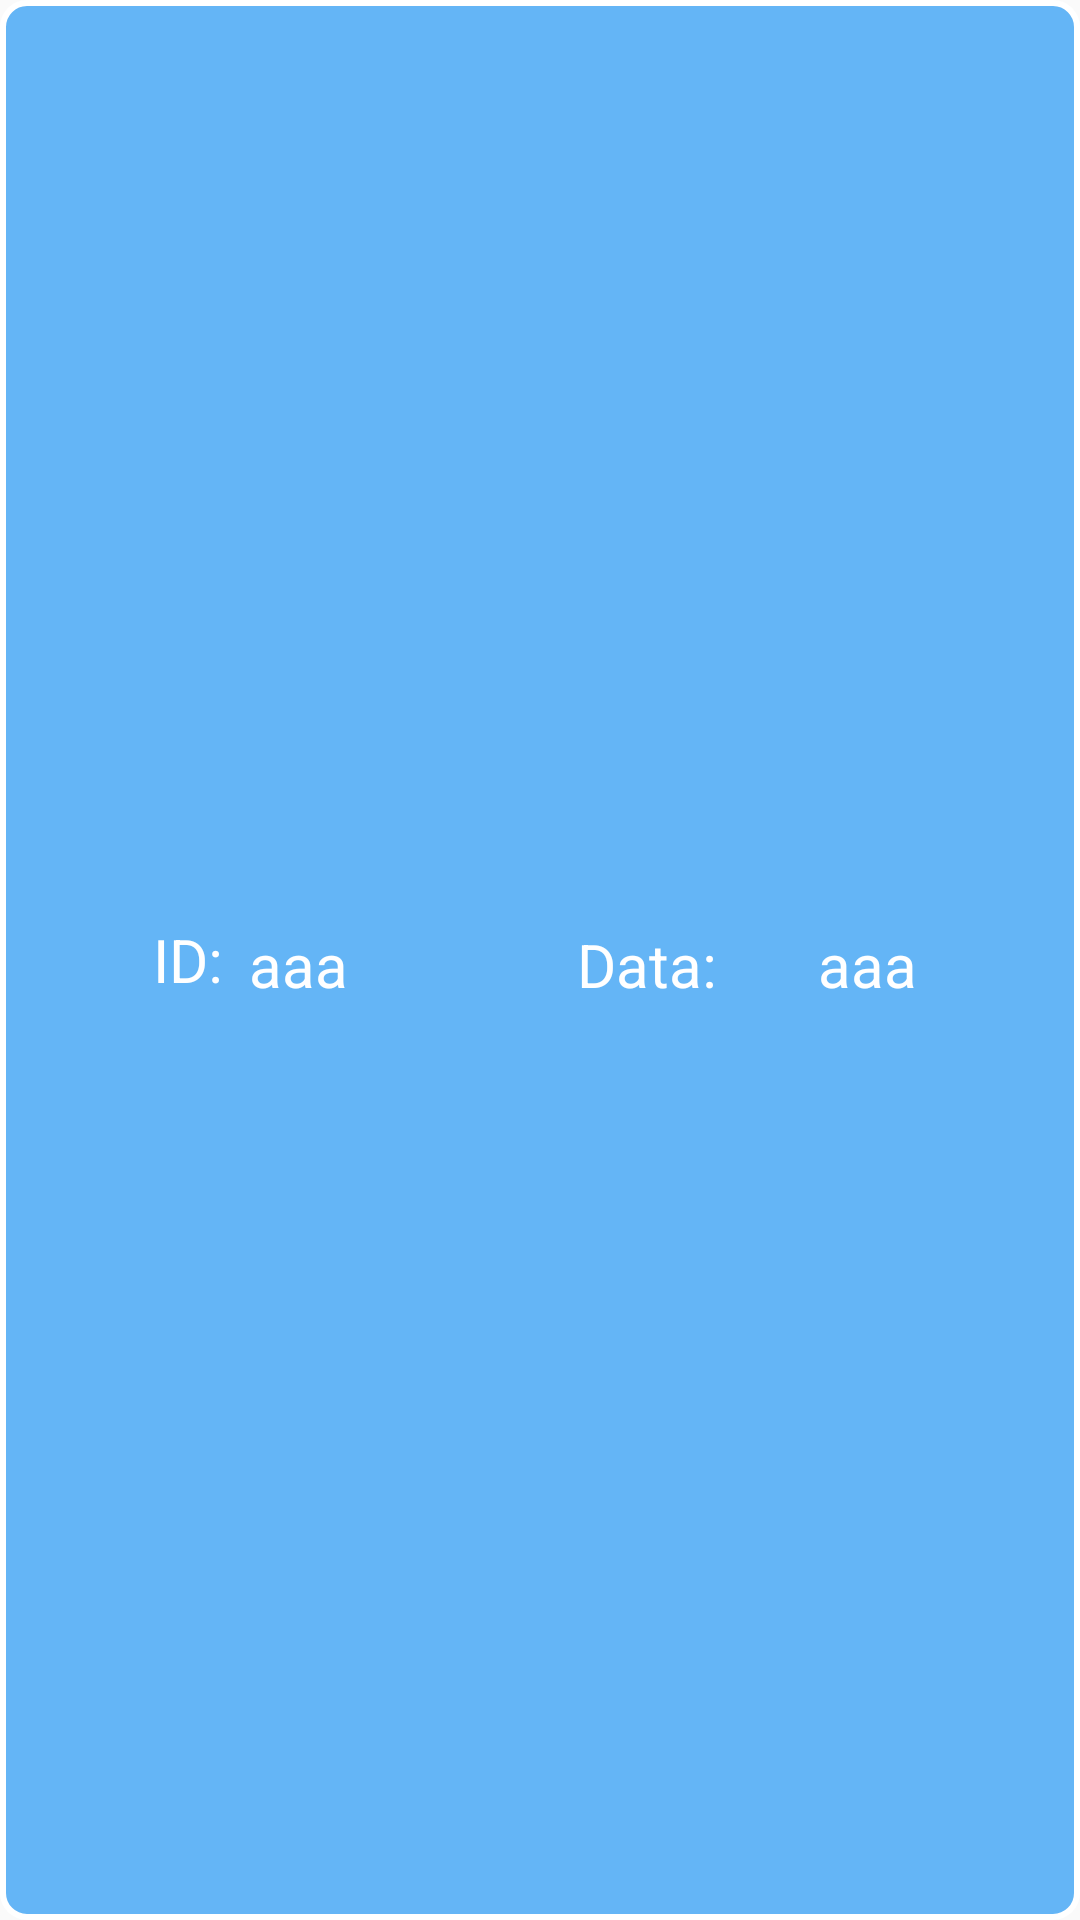

Here is an Android app screen rendered from its layout file. Give the layout XML and the strings, colors and styles it references.
<!-- AndroidManifest.xml: application theme AppTheme -->
<!-- res/layout/listar_itens.xml -->
<?xml version="1.0" encoding="utf-8"?>

<RelativeLayout xmlns:android="http://schemas.android.com/apk/res/android"
    xmlns:app="http://schemas.android.com/apk/res-auto"
    xmlns:tools="http://schemas.android.com/tools"
    android:layout_width="match_parent"
    android:layout_height="50dp"
    android:background="@drawable/layout_reserva">


    <TextView
        android:id="@+id/textView21"
        android:layout_width="wrap_content"
        android:layout_height="wrap_content"
        android:layout_alignBaseline="@+id/txtData"
        android:layout_alignBottom="@+id/txtData"
        android:layout_marginLeft="68dp"
        android:layout_marginStart="68dp"
        android:layout_toEndOf="@+id/txtIdListar"
        android:layout_toRightOf="@+id/txtIdListar"
        android:text="Data:"
        android:textAlignment="center"
        android:textColor="@color/branco"
        android:textSize="@dimen/padraoLogin" />

    <TextView
        android:id="@+id/txtData"
        android:layout_width="100dp"
        android:layout_height="40dp"
        android:layout_centerVertical="true"
        android:layout_toEndOf="@+id/textView21"
        android:layout_toRightOf="@+id/textView21"
        android:background="@android:color/transparent"
        android:padding="8dp"
        android:text="aaa"
        android:textAlignment="center"
        android:textColor="@color/branco"
        android:textSize="@dimen/padraoLogin" />

    <TextView
        android:id="@+id/txtIdListar"
        android:layout_width="50dp"
        android:layout_height="40dp"
        android:layout_alignBaseline="@+id/textView21"
        android:layout_alignBottom="@+id/textView21"
        android:layout_toEndOf="@+id/textView16"
        android:layout_toRightOf="@+id/textView16"
        android:padding="8dp"
        android:text="aaaa"
        android:textAlignment="center"
        android:textColor="@color/branco"
        android:textColorLink="@color/colorPrimaryDark"
        android:textSize="@dimen/padraoLogin" />

    <TextView
        android:id="@+id/textView16"
        android:layout_width="wrap_content"
        android:layout_height="wrap_content"
        android:layout_alignParentLeft="true"
        android:layout_alignParentStart="true"
        android:layout_centerVertical="true"
        android:layout_marginLeft="51dp"
        android:layout_marginStart="51dp"
        android:text="ID:"
        android:textColor="@color/branco"
        android:textSize="@dimen/padraoLogin" />

</RelativeLayout>
<!-- resources referenced by this layout -->
<resources>
  <color name="branco">#ffffff</color>
  <color name="colorPrimaryDark">#000000</color>
  <dimen name="padraoLogin">20dp</dimen>
  <!-- drawable layout_reserva (drawable-mdpi) -->
  <?xml version="1.0" encoding="utf-8"?>
  
  <shape xmlns:android="http://schemas.android.com/apk/res/android"
      android:shape="rectangle">
  
      <solid android:color="#64B5F6"/>
  
      <stroke android:width="2dp" android:color="#FFFFFF"/>
  
  
      <corners android:bottomLeftRadius="8dp" android:bottomRightRadius="8dp"
          android:topLeftRadius="8dp" android:topRightRadius="8dp"/>
  
  </shape>
  <style name="AppTheme" parent="Theme.AppCompat.Light.NoActionBar">
          
          <item name="android:colorPrimary">@color/colorPrimary</item>
          <item name="android:colorPrimaryDark">@color/colorPrimaryDark</item>
  
      </style>
  <color name="colorPrimary">#1e88e5</color>
</resources>
